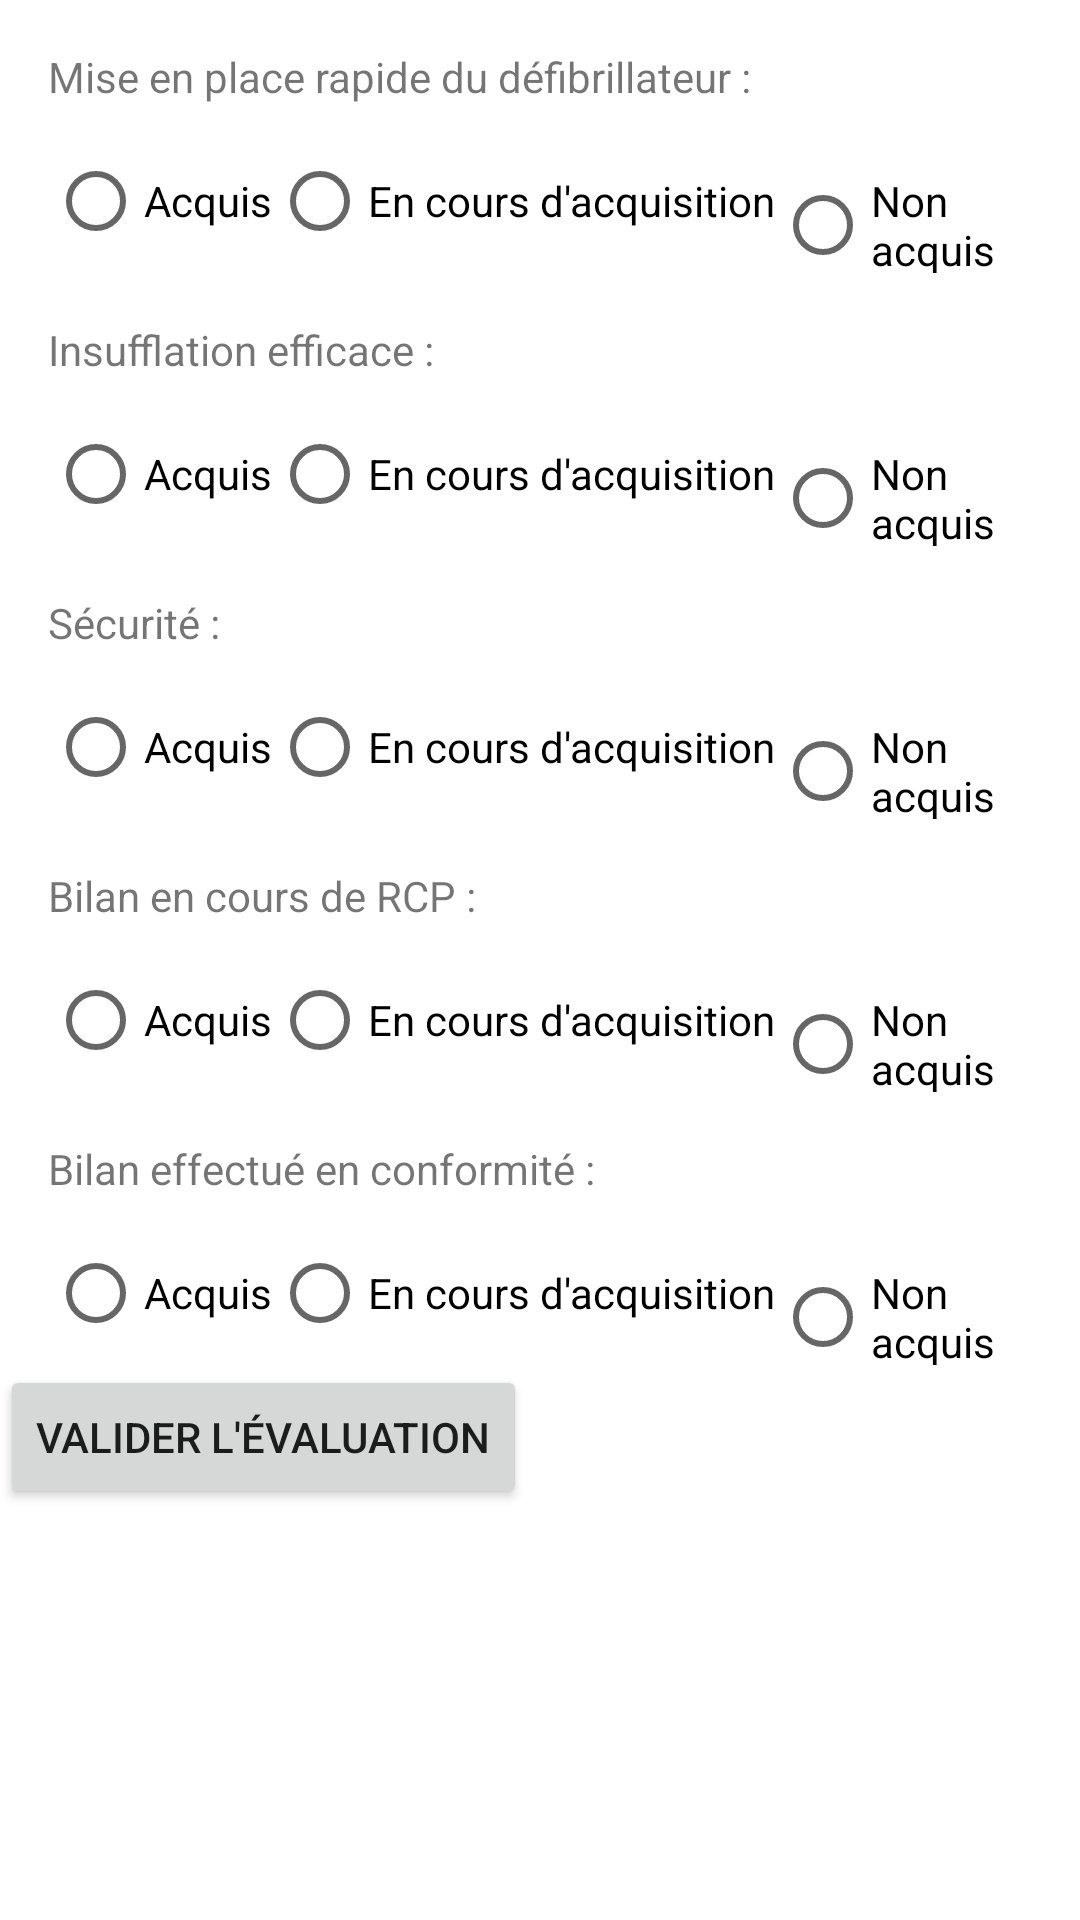

Layout XML and referenced resources for this Android screen:
<!-- AndroidManifest.xml: application theme Theme.RSQ -->
<!-- res/layout/fragment_defibrillator_evaluation.xml -->
<LinearLayout xmlns:android="http://schemas.android.com/apk/res/android"
    xmlns:app="http://schemas.android.com/apk/res-auto"
    xmlns:tools="http://schemas.android.com/tools"
    android:layout_width="match_parent"
    android:layout_height="match_parent"
    android:orientation="vertical">

    <TextView
        android:id="@+id/question_text"
        android:layout_width="wrap_content"
        android:layout_height="wrap_content"
        android:text="Mise en place rapide du défibrillateur :"
        android:layout_marginTop="16dp"
        android:layout_marginStart="16dp"/>

    <RadioGroup
        android:id="@+id/radioGroup1"
        android:layout_width="wrap_content"
        android:layout_height="wrap_content"
        android:orientation="horizontal"
        android:layout_marginStart="16dp"
        android:layout_marginTop="8dp">

        <RadioButton
            android:id="@+id/radioButton1"
            android:layout_width="wrap_content"
            android:layout_height="wrap_content"
            android:text="Acquis"/>

        <RadioButton
            android:id="@+id/radioButton2"
            android:layout_width="wrap_content"
            android:layout_height="wrap_content"
            android:text="En cours d'acquisition"/>

        <RadioButton
            android:id="@+id/radioButton3"
            android:layout_width="wrap_content"
            android:layout_height="wrap_content"
            android:text="Non acquis"/>

    </RadioGroup>

    <TextView
        android:id="@+id/question_text_2"
        android:layout_width="wrap_content"
        android:layout_height="wrap_content"
        android:text="Insufflation efficace :"
        android:layout_marginTop="16dp"
        android:layout_marginStart="16dp"/>

    <RadioGroup
        android:id="@+id/radioGroup2"
        android:layout_width="wrap_content"
        android:layout_height="wrap_content"
        android:orientation="horizontal"
        android:layout_marginStart="16dp"
        android:layout_marginTop="8dp">

        <RadioButton
            android:id="@+id/radioButton1_2"
            android:layout_width="wrap_content"
            android:layout_height="wrap_content"
            android:text="Acquis"/>

        <RadioButton
            android:id="@+id/radioButton2_2"
            android:layout_width="wrap_content"
            android:layout_height="wrap_content"
            android:text="En cours d'acquisition"/>

        <RadioButton
            android:id="@+id/radioButton3_2"
            android:layout_width="wrap_content"
            android:layout_height="wrap_content"
            android:text="Non acquis"/>

    </RadioGroup>

    <TextView
        android:id="@+id/question_text_3"
        android:layout_width="wrap_content"
        android:layout_height="wrap_content"
        android:text="Sécurité :"
        android:layout_marginTop="16dp"
        android:layout_marginStart="16dp"/>

    <RadioGroup
        android:id="@+id/radioGroup3"
        android:layout_width="wrap_content"
        android:layout_height="wrap_content"
        android:orientation="horizontal"
        android:layout_marginStart="16dp"
        android:layout_marginTop="8dp">

        <RadioButton
            android:id="@+id/radioButton1_3"
            android:layout_width="wrap_content"
            android:layout_height="wrap_content"
            android:text="Acquis"/>

        <RadioButton
            android:id="@+id/radioButton2_3"
            android:layout_width="wrap_content"
            android:layout_height="wrap_content"
            android:text="En cours d'acquisition"/>

        <RadioButton
            android:id="@+id/radioButton3_3"
            android:layout_width="wrap_content"
            android:layout_height="wrap_content"
            android:text="Non acquis"/>

    </RadioGroup>

    <TextView
        android:id="@+id/question_text_4"
        android:layout_width="wrap_content"
        android:layout_height="wrap_content"
        android:text="Bilan en cours de RCP :"
        android:layout_marginTop="16dp"
        android:layout_marginStart="16dp"/>

    <RadioGroup
        android:id="@+id/radioGroup4"
        android:layout_width="wrap_content"
        android:layout_height="wrap_content"
        android:orientation="horizontal"
        android:layout_marginStart="16dp"
        android:layout_marginTop="8dp">
        <RadioButton
            android:id="@+id/radioButton1_4"
            android:layout_width="wrap_content"
            android:layout_height="wrap_content"
            android:text="Acquis"/>

        <RadioButton
            android:id="@+id/radioButton2_4"
            android:layout_width="wrap_content"
            android:layout_height="wrap_content"
            android:text="En cours d'acquisition"/>

        <RadioButton
            android:id="@+id/radioButton3_4"
            android:layout_width="wrap_content"
            android:layout_height="wrap_content"
            android:text="Non acquis"/>

    </RadioGroup>
    <TextView
        android:id="@+id/question_text_5"
        android:layout_width="wrap_content"
        android:layout_height="wrap_content"
        android:text="Bilan effectué en conformité :"
        android:layout_marginTop="16dp"
        android:layout_marginStart="16dp"/>

    <RadioGroup
        android:id="@+id/radioGroup5"
        android:layout_width="wrap_content"
        android:layout_height="wrap_content"
        android:orientation="horizontal"
        android:layout_marginStart="16dp"
        android:layout_marginTop="8dp">

        <RadioButton
            android:id="@+id/radioButton1_5"
            android:layout_width="wrap_content"
            android:layout_height="wrap_content"
            android:text="Acquis"/>

        <RadioButton
            android:id="@+id/radioButton2_5"
            android:layout_width="wrap_content"
            android:layout_height="wrap_content"
            android:text="En cours d'acquisition"/>

        <RadioButton
            android:id="@+id/radioButton3_5"
            android:layout_width="wrap_content"
            android:layout_height="wrap_content"
            android:text="Non acquis"/>

    </RadioGroup>

    <Button
        android:id="@+id/button_submit"
        android:layout_width="wrap_content"
        android:layout_height="wrap_content"
        android:text="Valider l'évaluation"
        tools:layout_editor_absoluteX="0dp"
        tools:layout_editor_absoluteY="2dp" />

</LinearLayout>
<!-- resources referenced by this layout -->
<resources>
  <style name="Theme.RSQ" parent="Theme.MaterialComponents.DayNight.DarkActionBar">
          
          <item name="colorPrimary">@color/purple_500</item>
          <item name="colorPrimaryVariant">@color/purple_700</item>
          <item name="colorOnPrimary">@color/white</item>
          
          <item name="colorSecondary">@color/teal_200</item>
          <item name="colorSecondaryVariant">@color/teal_700</item>
          <item name="colorOnSecondary">@color/black</item>
          
          <item name="android:statusBarColor">?attr/colorPrimaryVariant</item>
          
      </style>
  <color name="purple_500">#FF6200EE</color>
  <color name="purple_700">#FF3700B3</color>
  <color name="white">#FFFFFFFF</color>
  <color name="teal_200">#FF03DAC5</color>
  <color name="teal_700">#FF018786</color>
  <color name="black">#FF000000</color>
</resources>
